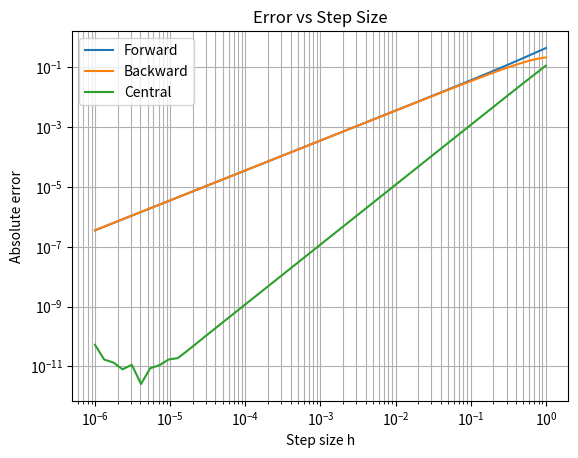

Reproduce this figure in Python.
import numpy as np

def f(x):
    return np.sin(x)

def exact_df(x):
    return np.cos(x)

x_val = np.pi / 4   # 45 degrees
h = 0.1

df_forward  = (f(x_val + h) - f(x_val)) / h
df_backward = (f(x_val) - f(x_val - h)) / h
df_central  = (f(x_val + h) - f(x_val - h)) / (2 * h)
exact = exact_df(x_val)

print(f"Exact Derivative cos(pi/4): {exact:.6f}")
print(f"Forward Difference:  {df_forward:.6f} | Error: {abs(df_forward - exact):.6f}")
print(f"Backward Difference: {df_backward:.6f} | Error: {abs(df_backward - exact):.6f}")
print(f"Central Difference:  {df_central:.6f} | Error: {abs(df_central - exact):.6f}")




import matplotlib.pyplot as plt

hs = np.logspace(-6, 0, 50)
err_f = np.abs((f(x_val + hs) - f(x_val)) / hs - exact)
err_b = np.abs((f(x_val) - f(x_val - hs)) / hs - exact)
err_c = np.abs((f(x_val + hs) - f(x_val - hs)) / (2 * hs) - exact)

plt.loglog(hs, err_f, label="Forward")
plt.loglog(hs, err_b, label="Backward")
plt.loglog(hs, err_c, label="Central")
plt.xlabel("Step size h")
plt.ylabel("Absolute error")
plt.title("Error vs Step Size")
plt.legend()
plt.grid(True, which="both")
plt.show()
